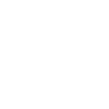
t = 0.00 s
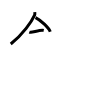
t = 3.00 s
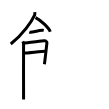
t = 6.00 s
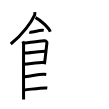
t = 9.00 s
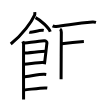
t = 12.00 s
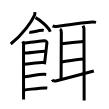
t = 15.00 s

The animated SVG that drew these frames (rendered in a browser with its animation timeline set to each time). Animation: 15 SMIL elements (animate=15); one cycle of 15.00 s.

<svg width="109px" height="109px" viewBox="0 0 px 109px" xmlns="http://www.w3.org/2000/svg" xmlns:xlink="http://www.w3.org/1999/xlink" xml:space="preserve" version="1.1"  baseProfile="full">
<path d="M34.74,12.14c0.07,0.74,0.33,1.97-0.13,2.97c-3,6.52-11.63,19.29-23.86,28.89" style="fill:none;stroke:black;stroke-width:3;opacity:0">
  <animate attributeType="CSS" attributeName="opacity" from="0" to="1" begin="0s" dur="1s" repeatCount="0" fill="freeze" />
</path>
<path d="M35.52,17.58c5.2,2.5,13.43,10.28,14.73,14.17" style="fill:none;stroke:black;stroke-width:3;opacity:0">
  <animate attributeType="CSS" attributeName="opacity" from="0" to="1" begin="1s" dur="1s" repeatCount="0" fill="freeze" />
</path>
<path d="M29.28,32.16c0.39,0.15,1.12,0.19,1.51,0.15c2.51-0.25,9.11-2.17,11.54-2c0.65,0.05,1.05,0.07,1.38,0.14" style="fill:none;stroke:black;stroke-width:3;opacity:0">
  <animate attributeType="CSS" attributeName="opacity" from="0" to="1" begin="2s" dur="1s" repeatCount="0" fill="freeze" />
</path>
<path d="M22.77,41.44c0.4,0.78,0.81,1.66,0.81,2.7c0,1.04-0.13,54.33,0,55.37" style="fill:none;stroke:black;stroke-width:3;opacity:0">
  <animate attributeType="CSS" attributeName="opacity" from="0" to="1" begin="3s" dur="1s" repeatCount="0" fill="freeze" />
</path>
<path d="M23.72,43.05c2.27-0.13,18.45-2.15,20.52-2.31c1.72-0.13,2.83,1.44,2.7,2.2c-0.27,1.56-1.98,17.89-2.54,21.33" style="fill:none;stroke:black;stroke-width:3;opacity:0">
  <animate attributeType="CSS" attributeName="opacity" from="0" to="1" begin="4s" dur="1s" repeatCount="0" fill="freeze" />
</path>
<path d="M24.12,53.12c3.07,0,17.88-1.79,21.36-1.79" style="fill:none;stroke:black;stroke-width:3;opacity:0">
  <animate attributeType="CSS" attributeName="opacity" from="0" to="1" begin="5s" dur="1s" repeatCount="0" fill="freeze" />
</path>
<path d="M23.98,64.36c6.26-0.56,12.71-1.54,20.51-2.02" style="fill:none;stroke:black;stroke-width:3;opacity:0">
  <animate attributeType="CSS" attributeName="opacity" from="0" to="1" begin="6s" dur="1s" repeatCount="0" fill="freeze" />
</path>
<path d="M23.92,76.75c3.85-0.25,16.49-2.64,20.22-2.47c1,0.04,1.61,0.07,2.11,0.14" style="fill:none;stroke:black;stroke-width:3;opacity:0">
  <animate attributeType="CSS" attributeName="opacity" from="0" to="1" begin="7s" dur="1s" repeatCount="0" fill="freeze" />
</path>
<path d="M24.44,89.88c3.85-0.25,17-2.15,20.73-1.98c1,0.04,1.61,0.07,2.11,0.14" style="fill:none;stroke:black;stroke-width:3;opacity:0">
  <animate attributeType="CSS" attributeName="opacity" from="0" to="1" begin="8s" dur="1s" repeatCount="0" fill="freeze" />
</path>
<path d="M52.6,25.92c0.91,0.46,2.58,0.53,3.5,0.46c10.06-0.69,18.28-3,36.64-4.38c1.52-0.11,2.44,0.22,3.2,0.45" style="fill:none;stroke:black;stroke-width:3;opacity:0">
  <animate attributeType="CSS" attributeName="opacity" from="0" to="1" begin="9s" dur="1s" repeatCount="0" fill="freeze" />
</path>
<path d="M60.1,28.93c0.79,0.52,1.22,1.89,1.22,3.29s-0.24,41.94-0.24,47" style="fill:none;stroke:black;stroke-width:3;opacity:0">
  <animate attributeType="CSS" attributeName="opacity" from="0" to="1" begin="10s" dur="1s" repeatCount="0" fill="freeze" />
</path>
<path d="M61.65,43.82c4.97-0.69,14.9-1.77,22.22-2.23" style="fill:none;stroke:black;stroke-width:3;opacity:0">
  <animate attributeType="CSS" attributeName="opacity" from="0" to="1" begin="11s" dur="1s" repeatCount="0" fill="freeze" />
</path>
<path d="M61.27,61.9c6.04-0.92,14.58-2.54,22.5-3" style="fill:none;stroke:black;stroke-width:3;opacity:0">
  <animate attributeType="CSS" attributeName="opacity" from="0" to="1" begin="12s" dur="1s" repeatCount="0" fill="freeze" />
</path>
<path d="M52.31,79.68c0.44,1.07,2.44,1.57,4.36,1.08c4.66-1.21,29.96-7.82,37.13-9.73" style="fill:none;stroke:black;stroke-width:3;opacity:0">
  <animate attributeType="CSS" attributeName="opacity" from="0" to="1" begin="13s" dur="1s" repeatCount="0" fill="freeze" />
</path>
<path d="M83.03,25.69c0.37,0.85,0.93,1.92,0.93,2.98c0,1.06,0.19,63.1,0.19,71.83" style="fill:none;stroke:black;stroke-width:3;opacity:0">
  <animate attributeType="CSS" attributeName="opacity" from="0" to="1" begin="14s" dur="1s" repeatCount="0" fill="freeze" />
</path>
</svg>
